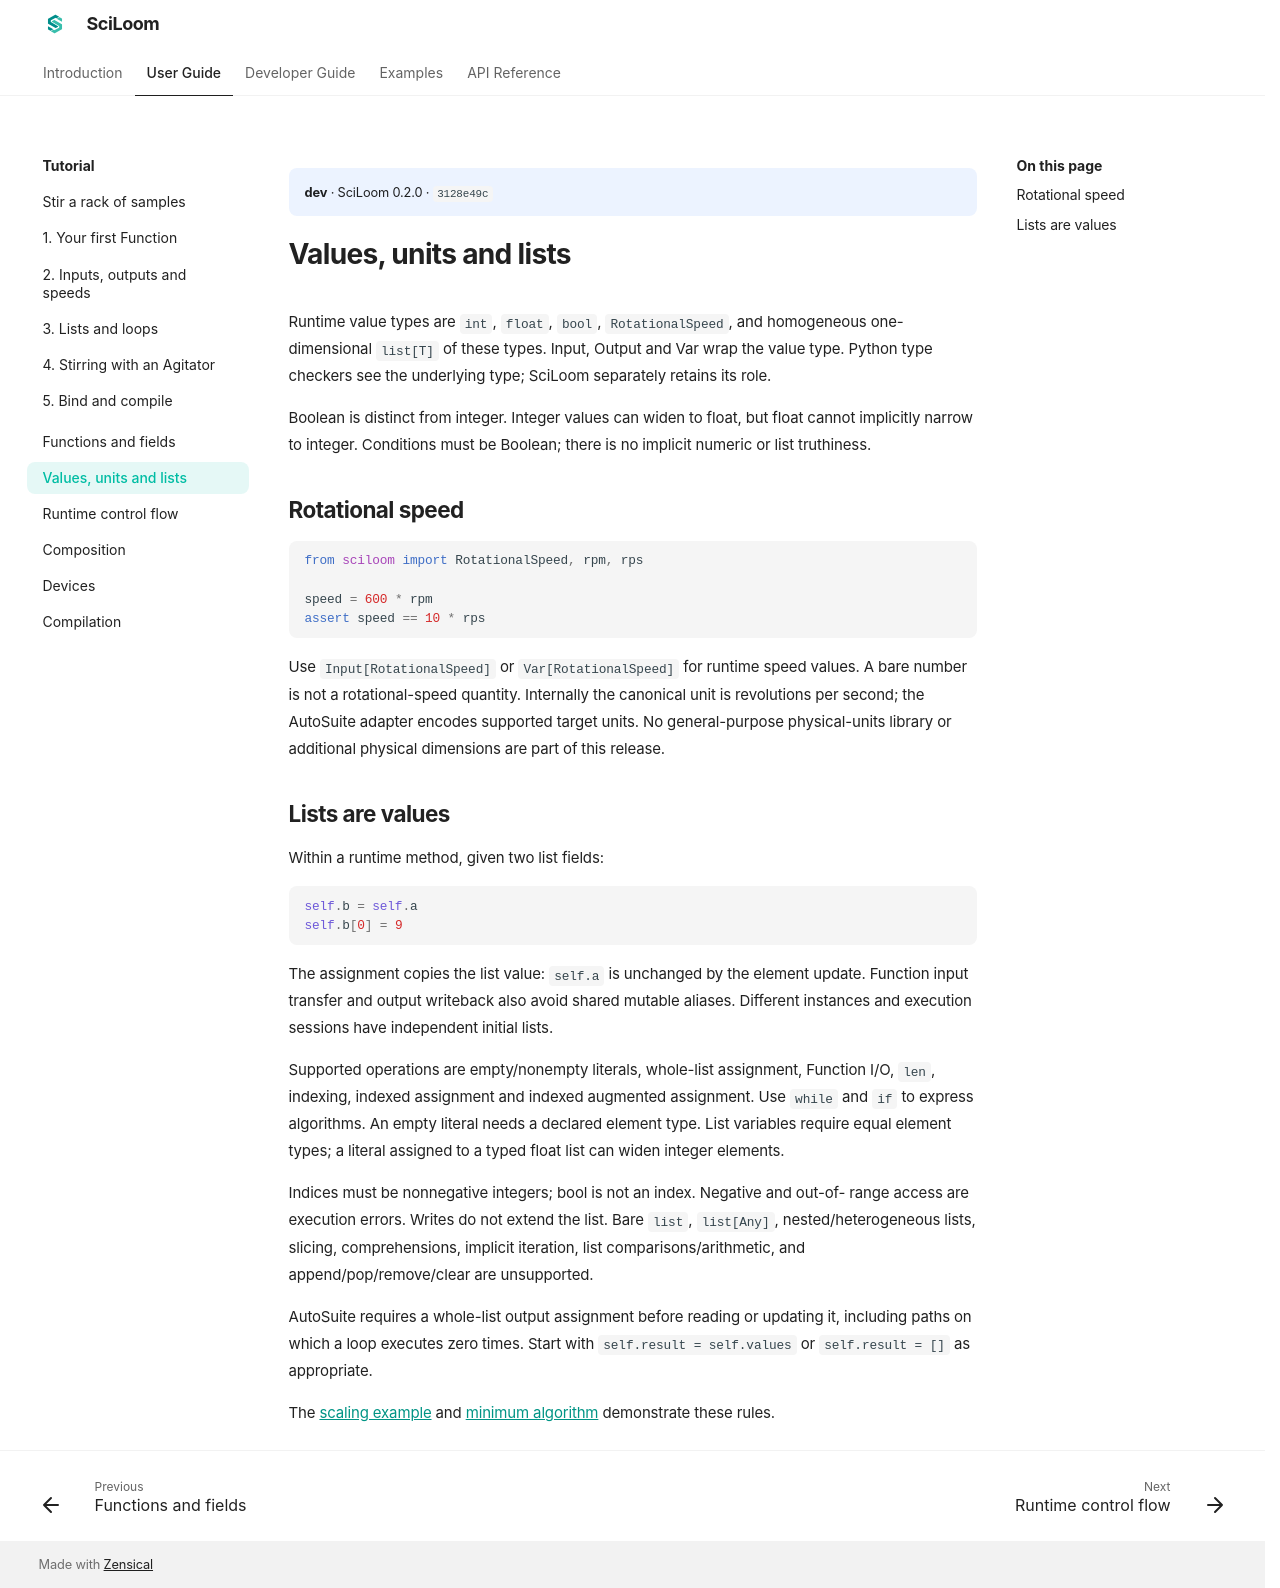

repository: TsumiNa/sciloom · page: dev/user-guide/values/index.html · generator: mkdocs

# Values, units and lists

Runtime value types are `int`, `float`, `bool`, `RotationalSpeed`, and homogeneous
one-dimensional `list[T]` of these types. Input, Output and Var wrap the value type.
Python type checkers see the underlying type; SciLoom separately retains its role.

Boolean is distinct from integer. Integer values can widen to float, but float
cannot implicitly narrow to integer. Conditions must be Boolean; there is no
implicit numeric or list truthiness.

## Rotational speed

```python
from sciloom import RotationalSpeed, rpm, rps

speed = 600 * rpm
assert speed == 10 * rps
```

Use `Input[RotationalSpeed]` or `Var[RotationalSpeed]` for runtime speed values.
A bare number is not a rotational-speed quantity. Internally the canonical unit
is revolutions per second; the AutoSuite adapter encodes supported target units.
No general-purpose physical-units library or additional physical dimensions are
part of this release.

## Lists are values

Within a runtime method, given two list fields:

```python
self.b = self.a
self.b[0] = 9
```

The assignment copies the list value: `self.a` is unchanged by the element update.
Function input transfer and output writeback also avoid shared mutable aliases.
Different instances and execution sessions have independent initial lists.

Supported operations are empty/nonempty literals, whole-list assignment, Function
I/O, `len`, indexing, indexed assignment and indexed augmented assignment. Use
`while` and `if` to express algorithms. An empty literal needs a declared element
type. List variables require equal element types; a literal assigned to a typed
float list can widen integer elements.

Indices must be nonnegative integers; bool is not an index. Negative and out-of-
range access are execution errors. Writes do not extend the list. Bare `list`,
`list[Any]`, nested/heterogeneous lists, slicing, comprehensions, implicit iteration,
list comparisons/arithmetic, and append/pop/remove/clear are unsupported.

AutoSuite requires a whole-list output assignment before reading or updating it,
including paths on which a loop executes zero times. Start with
`self.result = self.values` or `self.result = []` as appropriate.

The [scaling example](../examples/scale-values.md) and
[minimum algorithm](../examples/non-zero-array-min.md) demonstrate these rules.
